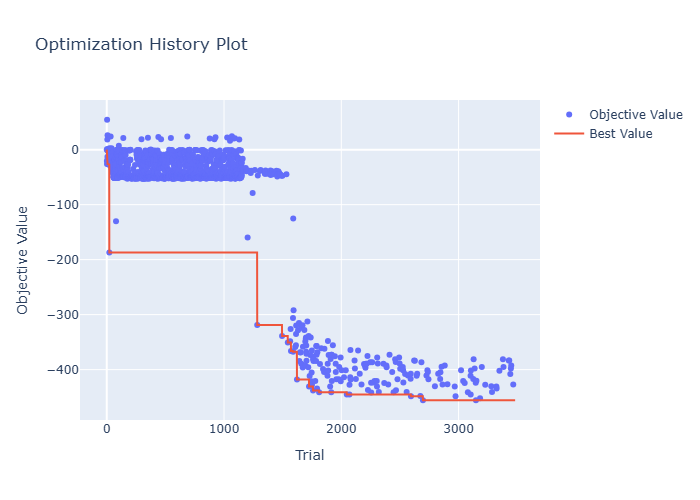

The table this chart was drawn from, first rows:
number, value, datetime_start, datetime_complete, duration, params_D2_nm, params_D3_nm, params_D4_nm, params_metal, state
0, 0.0, 2025-11-13 12:25:34.241048, 2025-11-13 12:25:38.718323, 0 days 00:00:04.477275, 120, 18.26, 1.087, Cu, COMPLETE
1, -20.46, 2025-11-13 12:25:34.269357, 2025-11-13 12:25:38.849221, 0 days 00:00:04.579864, 85.16, 6.915, 0.9742, Ag, COMPLETE
2, -25.84, 2025-11-13 12:25:34.241048, 2025-11-13 12:25:38.718323, 0 days 00:00:04.477275, 79.85, 3.724, 1.748, Ag, COMPLETE
3, 54.4, 2025-11-13 12:25:34.297416, 2025-11-13 12:25:38.765291, 0 days 00:00:04.467875, 47.64, 16.46, 0.3597, Cu, COMPLETE
4, 1.088, 2025-11-13 12:25:34.331260, 2025-11-13 12:25:38.858184, 0 days 00:00:04.526924, 64.83, 17.72, 0.7163, Ag, COMPLETE
5, 18.61, 2025-11-13 12:25:34.358153, 2025-11-13 12:25:38.772663, 0 days 00:00:04.414510, 92.78, 8.448, 0.4372, Au, COMPLETE
6, -13.01, 2025-11-13 12:25:34.367714, 2025-11-13 12:25:38.805869, 0 days 00:00:04.438155, 26.9, 18.07, 0.314, Cu, COMPLETE
7, 26.4, 2025-11-13 12:25:34.395459, 2025-11-13 12:25:38.948271, 0 days 00:00:04.552812, 65.4, 10.38, 0.4874, Au, COMPLETE
8, -17.11, 2025-11-13 12:25:38.789048, 2025-11-13 12:25:39.124969, 0 days 00:00:00.335921, 85.17, 12.21, 0.8901, Ag, COMPLETE
9, -2.069, 2025-11-13 12:25:38.772341, 2025-11-13 12:25:39.136993, 0 days 00:00:00.364652, 90.43, 3.538, 0.6681, Cu, COMPLETE
10, -1.484, 2025-11-13 12:25:39.096474, 2025-11-13 12:25:39.431010, 0 days 00:00:00.334536, 118.2, 0.6383, 1.883, Ag, COMPLETE
11, -1.521, 2025-11-13 12:25:39.180698, 2025-11-13 12:25:39.631958, 0 days 00:00:00.451260, 116.4, 1.359, 1.777, Ag, COMPLETE
12, -1.517, 2025-11-13 12:25:39.203415, 2025-11-13 12:25:39.649252, 0 days 00:00:00.445837, 118.7, 1.417, 1.877, Ag, COMPLETE
13, -26.75, 2025-11-13 12:25:39.227577, 2025-11-13 12:25:39.696924, 0 days 00:00:00.469347, 78.02, 5.725, 1.376, Ag, COMPLETE
14, -26.29, 2025-11-13 12:25:39.248760, 2025-11-13 12:25:39.702557, 0 days 00:00:00.453797, 78.98, 5.855, 1.332, Ag, COMPLETE
15, -26.67, 2025-11-13 12:25:39.397773, 2025-11-13 12:25:39.883469, 0 days 00:00:00.485696, 49.95, 4.399, 1.424, Ag, COMPLETE
16, -25.49, 2025-11-13 12:25:39.448207, 2025-11-13 12:25:40.182687, 0 days 00:00:00.734480, 50.24, 5.956, 1.364, Ag, COMPLETE
17, -26.42, 2025-11-13 12:25:39.486059, 2025-11-13 12:25:40.062735, 0 days 00:00:00.576676, 51.97, 5.829, 1.47, Ag, COMPLETE
18, 0.0, 2025-11-13 12:25:39.668171, 2025-11-13 12:25:40.449449, 0 days 00:00:00.781278, 44.77, 13.9, 1.459, Au, COMPLETE
19, -5.384, 2025-11-13 12:25:39.916130, 2025-11-13 12:25:40.434478, 0 days 00:00:00.518348, 30.03, 13.44, 1.63, Au, COMPLETE
20, -17.38, 2025-11-13 12:25:39.966247, 2025-11-13 12:25:40.497063, 0 days 00:00:00.530816, 30.06, 11.92, 1.351, Au, COMPLETE
21, -7.022, 2025-11-13 12:25:39.966247, 2025-11-13 12:25:40.462604, 0 days 00:00:00.496357, 31.28, 12.95, 1.443, Au, COMPLETE
22, -187.1, 2025-11-13 12:25:40.031398, 2025-11-13 12:25:40.453605, 0 days 00:00:00.422207, 24.43, 13.54, 1.615, Au, COMPLETE
23, 2.451, 2025-11-13 12:25:40.078277, 2025-11-13 12:25:40.559683, 0 days 00:00:00.481406, 32, 13.73, 1.579, Au, COMPLETE
24, -15.77, 2025-11-13 12:25:40.559683, 2025-11-13 12:25:41.042773, 0 days 00:00:00.483090, 40.08, 8.317, 1.193, Ag, COMPLETE
25, -0.8865, 2025-11-13 12:25:40.528436, 2025-11-13 12:25:41.135843, 0 days 00:00:00.607407, 20.39, 8.897, 1.169, Ag, COMPLETE
26, -25.67, 2025-11-13 12:25:40.666110, 2025-11-13 12:25:41.182884, 0 days 00:00:00.516774, 55.75, 9.118, 1.185, Ag, COMPLETE
27, -26.88, 2025-11-13 12:25:40.697391, 2025-11-13 12:25:41.135843, 0 days 00:00:00.438452, 57.75, 8.872, 1.111, Ag, COMPLETE
28, -0.7123, 2025-11-13 12:25:40.728382, 2025-11-13 12:25:41.514928, 0 days 00:00:00.786546, 71.94, 16.03, 0.8564, Au, COMPLETE
29, -2.099, 2025-11-13 12:25:40.733442, 2025-11-13 12:25:41.088593, 0 days 00:00:00.355151, 102.3, 8.946, 1.158, Ag, COMPLETE
30, -1.64, 2025-11-13 12:25:40.803163, 2025-11-13 12:25:41.230407, 0 days 00:00:00.427244, 103.7, 3.525, 1.17, Ag, COMPLETE
31, -0.83, 2025-11-13 12:25:41.057287, 2025-11-13 12:25:41.530575, 0 days 00:00:00.473288, 70.69, 15.42, 0.1565, Cu, COMPLETE
32, -28.85, 2025-11-13 12:25:41.365978, 2025-11-13 12:25:41.904034, 0 days 00:00:00.538056, 57.41, 7.23, 1.016, Ag, COMPLETE
33, 24.09, 2025-11-13 12:25:41.432669, 2025-11-13 12:25:41.997322, 0 days 00:00:00.564653, 56.58, 19.64, 1.648, Ag, COMPLETE
34, -30.25, 2025-11-13 12:25:41.470463, 2025-11-13 12:25:41.793925, 0 days 00:00:00.323462, 60.71, 6.986, 1.019, Ag, COMPLETE
35, -26.09, 2025-11-13 12:25:41.482698, 2025-11-13 12:25:42.248964, 0 days 00:00:00.766266, 63.52, 10.5, 1.047, Ag, COMPLETE
36, -25.82, 2025-11-13 12:25:41.547723, 2025-11-13 12:25:42.248964, 0 days 00:00:00.701241, 58.28, 6.818, 1.997, Ag, COMPLETE
37, -26.52, 2025-11-13 12:25:41.563445, 2025-11-13 12:25:42.169288, 0 days 00:00:00.605843, 59.26, 7.237, 1.597, Ag, COMPLETE
38, -8.918, 2025-11-13 12:25:41.778215, 2025-11-13 12:25:42.446242, 0 days 00:00:00.668027, 60.21, 10.56, 1.015, Cu, COMPLETE
39, -12.52, 2025-11-13 12:25:42.329023, 2025-11-13 12:25:42.767667, 0 days 00:00:00.438644, 42.89, 11.3, 0.736, Cu, COMPLETE
40, -3.984, 2025-11-13 12:25:42.344638, 2025-11-13 12:25:42.952285, 0 days 00:00:00.607647, 38.47, 11.61, 0.743, Au, COMPLETE
41, 2.358, 2025-11-13 12:25:42.344638, 2025-11-13 12:25:42.952285, 0 days 00:00:00.607647, 42.31, 11.65, 0.937, Au, COMPLETE
42, -12.25, 2025-11-13 12:25:42.415424, 2025-11-13 12:25:42.858613, 0 days 00:00:00.443189, 40.05, 7.415, 0.7856, Au, COMPLETE
43, -35.82, 2025-11-13 12:25:42.532034, 2025-11-13 12:25:43.303449, 0 days 00:00:00.771415, 75.6, 4.851, 0.611, Ag, COMPLETE
44, -32.05, 2025-11-13 12:25:42.565053, 2025-11-13 12:25:43.196306, 0 days 00:00:00.631253, 77.49, 4.778, 0.9576, Ag, COMPLETE
45, -7.865, 2025-11-13 12:25:42.597696, 2025-11-13 12:25:43.132519, 0 days 00:00:00.534823, 37.01, 11.55, 0.7264, Au, COMPLETE
46, -33.47, 2025-11-13 12:25:42.767667, 2025-11-13 12:25:43.285352, 0 days 00:00:00.517685, 77.72, 5.114, 0.6001, Ag, COMPLETE
47, -14.39, 2025-11-13 12:25:43.166956, 2025-11-13 12:25:43.531995, 0 days 00:00:00.365039, 90.12, 4.688, 0.594, Ag, COMPLETE
48, -22.94, 2025-11-13 12:25:43.198474, 2025-11-13 12:25:43.864311, 0 days 00:00:00.665837, 86.36, 4.861, 0.5971, Ag, COMPLETE
49, -28.41, 2025-11-13 12:25:43.245355, 2025-11-13 12:25:43.732209, 0 days 00:00:00.486854, 85.48, 2.387, 0.5723, Ag, COMPLETE
50, -27.78, 2025-11-13 12:25:43.303449, 2025-11-13 12:25:43.879916, 0 days 00:00:00.576467, 83.94, 4.496, 0.5649, Ag, COMPLETE
51, -40.76, 2025-11-13 12:25:43.401514, 2025-11-13 12:25:43.995355, 0 days 00:00:00.593841, 74.63, 2.79, 0.5762, Ag, COMPLETE
52, -39.86, 2025-11-13 12:25:43.430271, 2025-11-13 12:25:43.813762, 0 days 00:00:00.383491, 75.96, 2.417, 0.5981, Ag, COMPLETE
53, -11.84, 2025-11-13 12:25:43.570719, 2025-11-13 12:25:44.138939, 0 days 00:00:00.568220, 75.55, 2.836, 0.4128, Cu, COMPLETE
54, -41.67, 2025-11-13 12:25:43.631471, 2025-11-13 12:25:44.182718, 0 days 00:00:00.551247, 75.96, 2.736, 0.3879, Ag, COMPLETE
55, -42.64, 2025-11-13 12:25:43.780366, 2025-11-13 12:25:44.164819, 0 days 00:00:00.384453, 74.87, 2.514, 0.3441, Ag, COMPLETE
56, -44.72, 2025-11-13 12:25:44.113684, 2025-11-13 12:25:44.782067, 0 days 00:00:00.668383, 73.86, 2.673, 0.2446, Ag, COMPLETE
57, -50, 2025-11-13 12:25:44.134724, 2025-11-13 12:25:44.526864, 0 days 00:00:00.392140, 66.83, 0.5215, 0.3176, Ag, COMPLETE
58, -48.42, 2025-11-13 12:25:44.247631, 2025-11-13 12:25:44.511320, 0 days 00:00:00.263689, 72.39, 1.779, 0.1257, Ag, COMPLETE
59, -50.25, 2025-11-13 12:25:44.263175, 2025-11-13 12:25:44.748613, 0 days 00:00:00.485438, 66.93, 0.5491, 0.2622, Ag, COMPLETE
... 3,423 more rows
